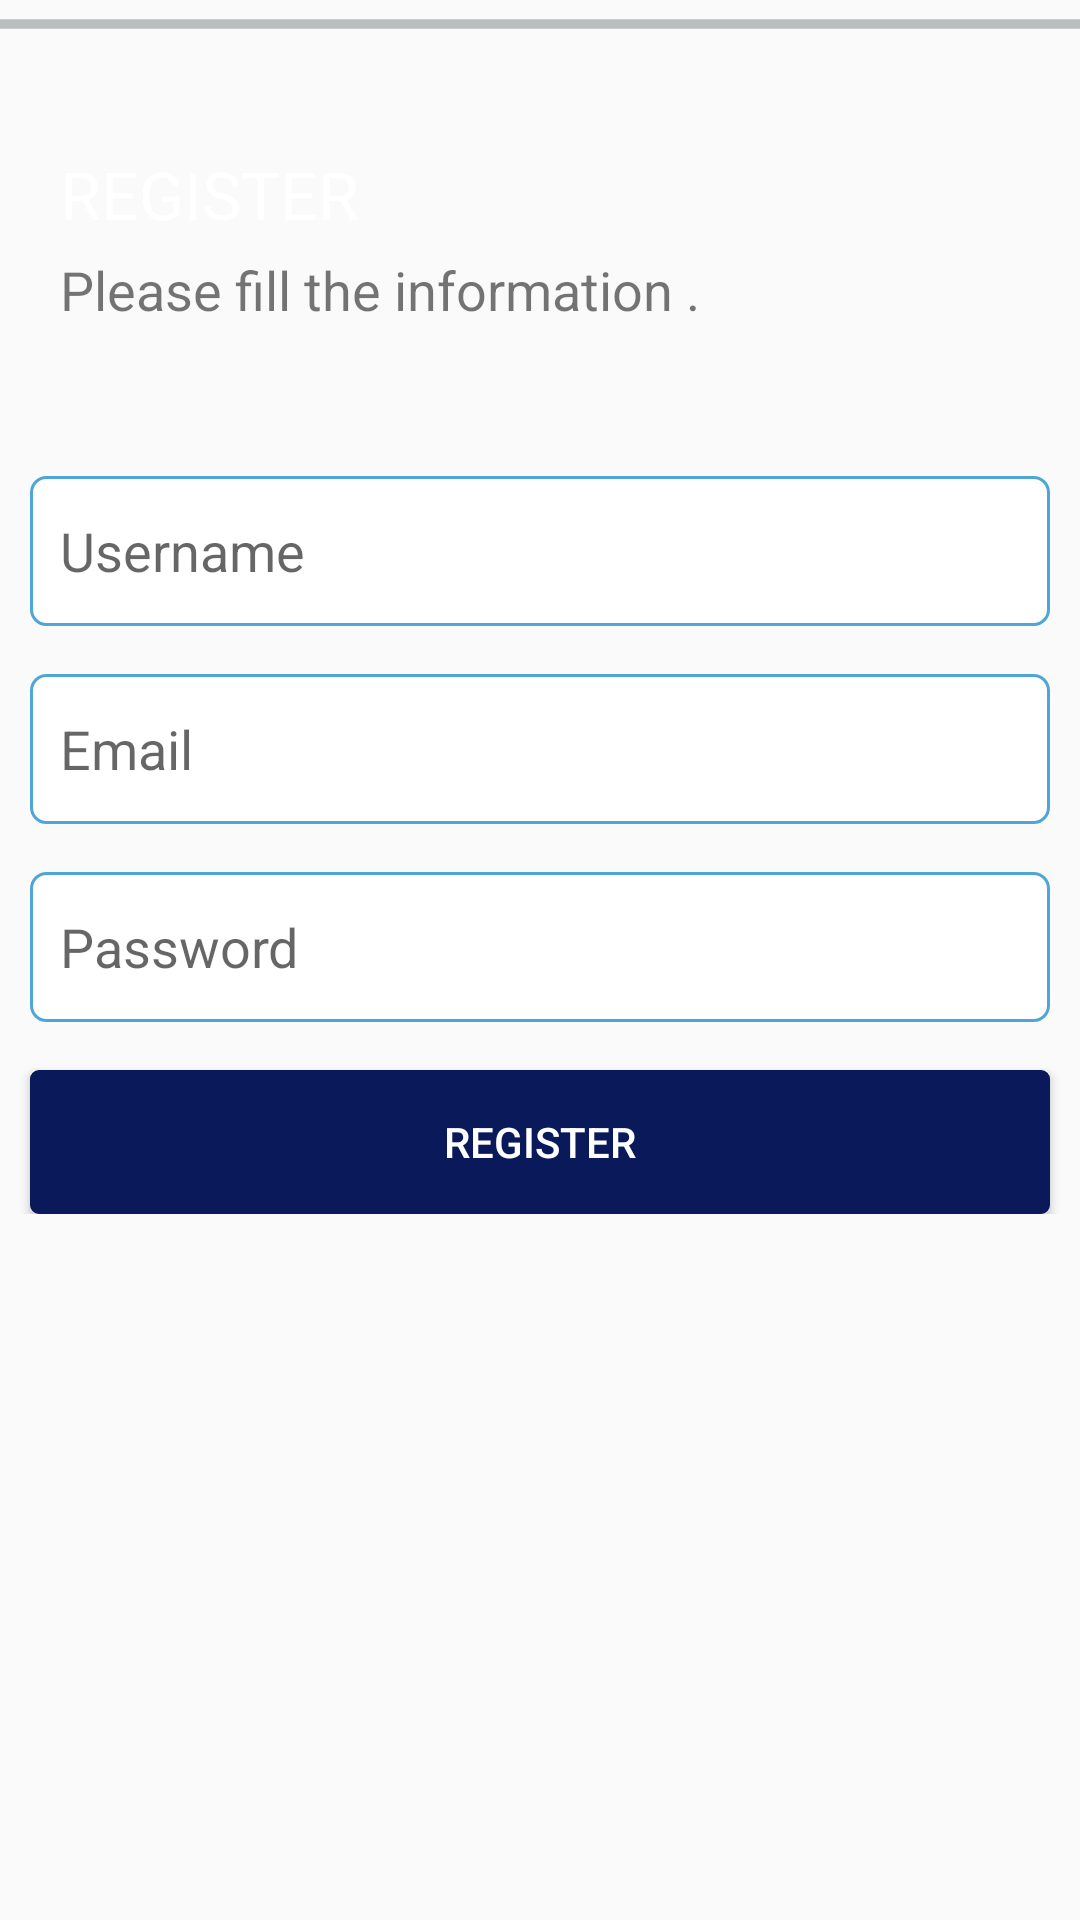

Android layout source for this screen:
<!-- AndroidManifest.xml: application theme HaveToolBar -->
<!-- res/layout/activity_register.xml -->
<?xml version="1.0" encoding="utf-8"?>
<RelativeLayout
    xmlns:android="http://schemas.android.com/apk/res/android"
    xmlns:tools="http://schemas.android.com/tools"
    android:layout_width="match_parent"
    android:layout_height="match_parent"
    tools:context="com.example.chhaihout.machatapp.Activity.RegisterActivity"
    android:background="@drawable/background">
    
        
        
        
        
        


    <TextView
        android:id="@+id/txtreg"
        android:layout_width="wrap_content"
        android:layout_height="wrap_content"
        android:text="REGISTER"
        android:textColor="#fff"
        android:layout_below="@id/mainToolbar"
        android:textSize="22sp"
        android:layout_marginStart="20dp"
        android:layout_marginTop="50dp"
       />
    <TextView
        android:id="@+id/txtPlease"
        android:layout_below="@id/txtreg"
        android:layout_marginStart="20dp"
        android:layout_marginTop="5dp"
        android:textSize="18sp"
        android:text="Please fill the information ."
        android:layout_width="wrap_content"
        android:layout_height="wrap_content" />

    <LinearLayout
        android:id="@+id/lnl"
        android:layout_width="match_parent"
        android:layout_height="wrap_content"
        android:orientation="vertical"
        android:layout_below="@id/txtPlease">

        <EditText
            android:id="@+id/etRName"
            android:layout_width="match_parent"
            android:layout_height="50dp"
            android:layout_marginStart="10dp"
            android:layout_marginEnd="10dp"
            android:hint="Username"
            android:padding="10dp"
            android:layout_marginTop="50dp"
            android:background="@drawable/back"/>

        <EditText
            android:id="@+id/etREmail"
            android:layout_width="match_parent"
            android:layout_height="50dp"
            android:layout_marginEnd="10dp"
            android:layout_marginStart="10dp"
            android:layout_marginTop="16dp"
            android:background="@drawable/back"
            android:hint="Email"
            android:inputType="textEmailAddress"
            android:padding="10dp" />

        <EditText
            android:id="@+id/etRPass"
            android:layout_width="match_parent"
            android:layout_height="50dp"
            android:layout_marginEnd="10dp"
            android:layout_marginStart="10dp"
            android:layout_marginTop="16dp"
            android:background="@drawable/back"
            android:hint="Password"
            android:inputType="textPassword"
            android:padding="10dp" />

        <Button
            android:id="@+id/btnRRegister"
            android:layout_width="match_parent"
            android:layout_height="wrap_content"
            android:layout_marginEnd="10dp"
            android:layout_marginStart="10dp"
            android:layout_marginTop="16dp"
            android:background="@drawable/btn_background"
            android:text="Register"
            android:textColor="#fff" />
    </LinearLayout>

    <ProgressBar
        android:id="@+id/progressBar"
        style="?android:attr/progressBarStyleHorizontal"
        android:layout_width="match_parent"
        android:layout_height="wrap_content"
        android:layout_below="@+id/mainToolbar"
        android:indeterminate="true"
        tools:visibility="gone" />

</RelativeLayout>
<!-- resources referenced by this layout -->
<resources>
  <!-- drawable back (drawable) -->
  <?xml version="1.0" encoding="utf-8"?>
  <shape xmlns:android="http://schemas.android.com/apk/res/android"
      android:shape="rectangle" >
      <solid android:color="@android:color/white" />
      <stroke android:width="1dip" android:color="#4fa5d5"/>
      <corners android:radius="5dp"/>
  </shape>
  <!-- drawable btn_background (drawable) -->
  <?xml version="1.0" encoding="utf-8"?>
  <shape android:shape="rectangle"
      xmlns:android="http://schemas.android.com/apk/res/android">
  
      <solid android:color="#09195a"/>
      <stroke android:color="#09195a" android:width="2dp"/>
      <corners android:radius="2dp"/>
  
  </shape>
  <style name="HaveToolBar" parent="Theme.AppCompat.Light.DarkActionBar">
          <item name="colorPrimary">@color/colorPrimary</item>
          <item name="colorPrimaryDark">@color/colorPrimaryDark</item>
          <item name="colorAccent">@color/colorAccent</item>
      </style>
  <color name="colorPrimary">#5ac9e1</color>
  <color name="colorPrimaryDark">#367887</color>
  <color name="colorAccent">#091416</color>
</resources>
